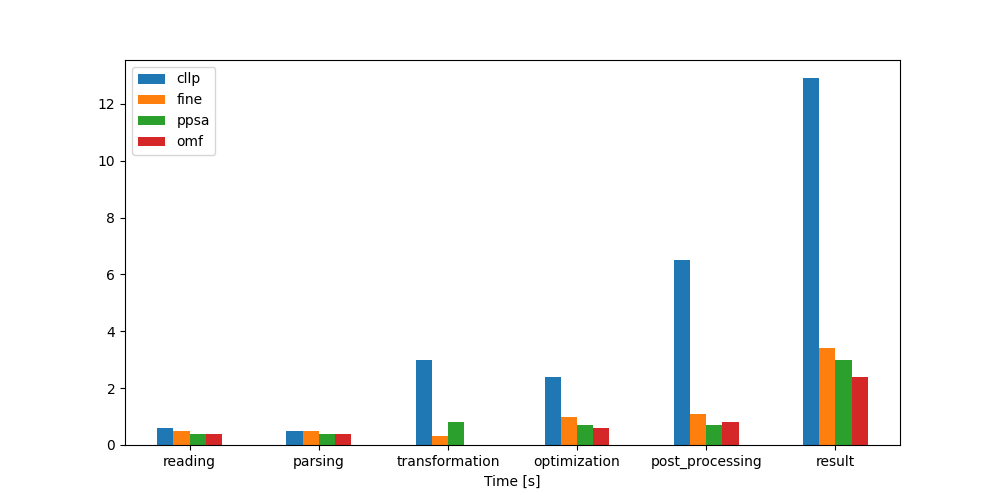

Data behind this chart, as committed beside it:
Time [s], cllp, fine, ppsa, omf
reading, 0.6, 0.5, 0.4, 0.4
parsing, 0.5, 0.5, 0.4, 0.4
transformation, 3.0, 0.3, 0.8, 0.0
optimization, 2.4, 1.0, 0.7, 0.6
post_processing, 6.5, 1.1, 0.7, 0.8
result, 12.9, 3.4, 3.0, 2.4
